pico-8 play session: mixed d-pad (fixed 12-tick cycle)

[t = 1 s] mixed d-pad (1.2s cycle ×~1): → ← ↑ ↓ + 🅾/❎ taps, ~1s
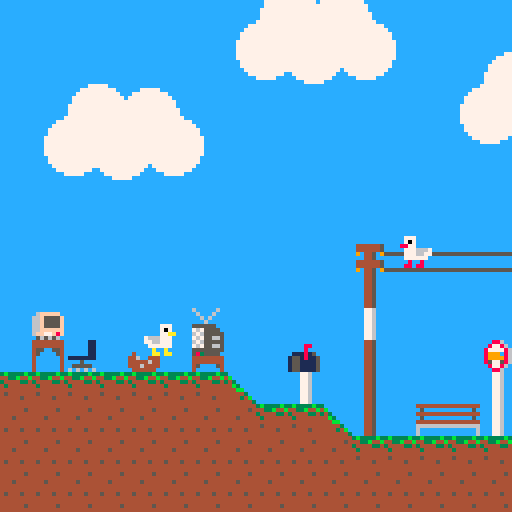
[t = 2 s] mixed d-pad (1.2s cycle ×~1): → ← ↑ ↓ + 🅾/❎ taps, ~2s
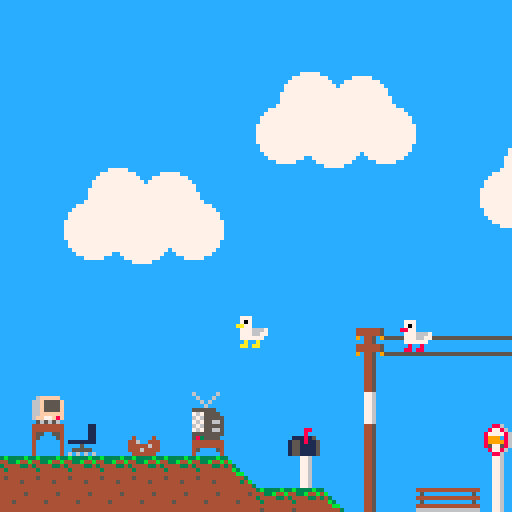
[t = 4 s] mixed d-pad (1.2s cycle ×~3): → ← ↑ ↓ + 🅾/❎ taps, ~4s
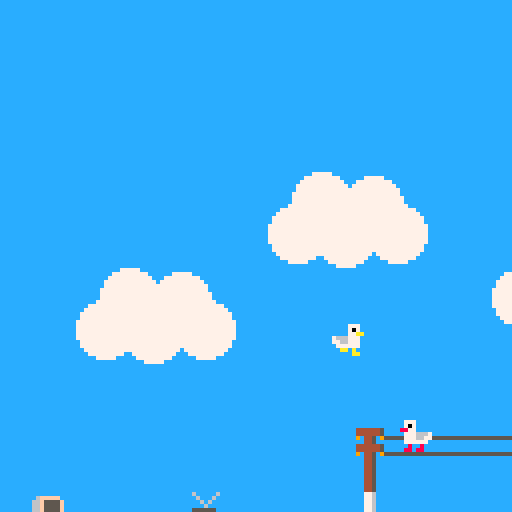
[t = 6 s] mixed d-pad (1.2s cycle ×~5): → ← ↑ ↓ + 🅾/❎ taps, ~6s
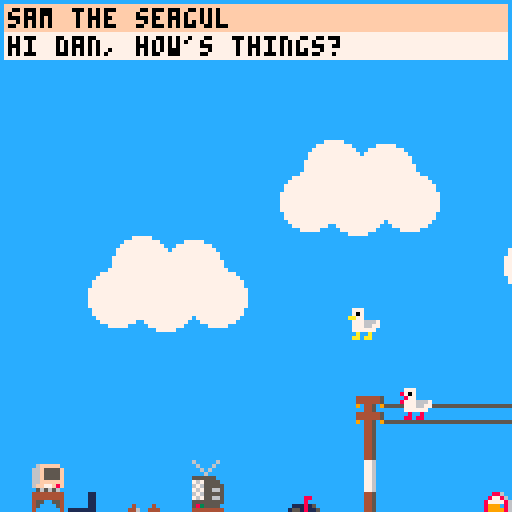
[t = 8 s] mixed d-pad (1.2s cycle ×~6): → ← ↑ ↓ + 🅾/❎ taps, ~8s
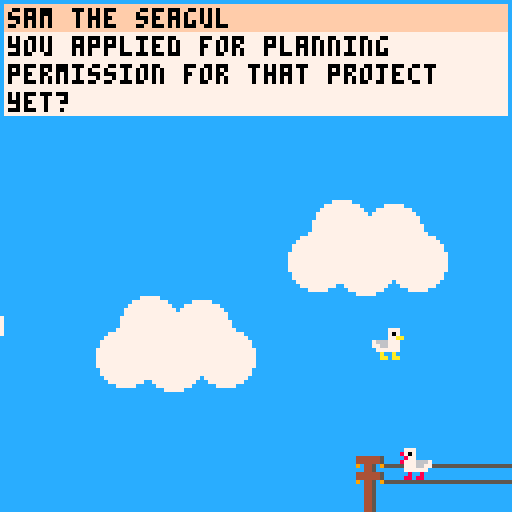

pico-8 cartridge
version 42
__lua__
-- init & utils
local evnt_q={}
function run_evnt_q()
	for i=1,count(evnt_q) do
		evnt_q[i].t-=1
		local e=evnt_q[i]
		if (e.t==0)	e.f()
	end
	
	local new_q={}
	for o in all(evnt_q) do
		if (o.t>0)	add(new_q,o)
	end
	evnt_q=new_q
end

function _init()
	printh("loaded")
	
	mvmt=true
	show_plr=true
	bus_enabled=false
	fly_hack=true
	has_backpack=false
	
	prev_io={
		⬆️=false,⬇️=false,⬅️=false,
		➡️=false,❎=false,🅾️=false,
	}
	
	p=newplr(32,196,
		{77,78,79},"➡️")
	setup_npcs()
	
	cam_x=0 cam_y=0
	
	do_wipe(32,true)
end
-->8
-- collision
function movex(nx,o)
	local stp_h=2
	if (nx>0) o.dir="➡️"
	if (nx<0) o.dir="⬅️"
	local sign=1	if (nx<0) sign=-1
	local dx=abs(nx)
	while dx>0 do
		local newx = o.x+(sign*1)
		if (shwall(newx,o.y)) then
			if not shwall(newx,o.y-stp_h)
				then o.y-=stp_h
			else return end
		end
		if (newx>-1) o.x=newx
		dx-=1
	end
end

function movey(ny, o)
	local sign=1 if (ny<0) sign=-1
	local dy=abs(ny)
	while dy>0 do
		local newy=flr(o.y+sign)
		if shwall(o.x,newy) then 
			if (ny>0) o.grounded=true
			if (ny<0) o.dy=0
			return
		end
		o.grounded=false
		o.y=newy
		dy-=1
	end
end

function bslb_col(blk,subx,suby)
	if (blk.top) return true
	return suby>4
end
function bbar_col(blk,subx,suby)
	if (blk.top) return true
	return suby>6
end
function tslb_col(blk,subx,suby)
	if (not blk.top) return true
	return suby<4
end
function vpil_col(blk,subx,suby)
	if blk.lft then
		if (subx<5)	return true 
	else 
		if (3<subx)	return true
	end
	return false
end
function hpil_col(blk,subx,suby)
	if blk.top then
		if (suby<5)	return true 
	else 
		if (3<suby)	return true
	end
	return false
end
function rrmp_col(blk,subx,suby)
	if (blk.top) return true
	if (blk.lft) return true
	if (subx+suby>8)	return true
	return false
end
function lrmp_col(blk,subx,suby)
	if (blk.top) return true
	if (not blk.lft) return true
	if (subx-suby<0)	return true
	return false
end

function blkcoll(blk,subx,suby)
	t=mget(blk.mx,blk.my)
	local f0=fget(t,0)
	local f1=fget(t,1)
	local f2=fget(t,2)
	local f3=fget(t,3)
	local f7=fget(t,7)

	if (blk.my>31 and f7) return false
	
	local solid=f0 and f1
		and not f2	and not f3
	local bslb=f0	and not f1
		and not f2	and not f3
	local tslb=not f0 and f1
		and not f2	and not f3
	local vpil=not f0	and not f1
		and f2	and not f3
	local hpil=f0	and f1
		and f2	and not f3
	local rrmp=f0	and not f1
		and f2	and not f3
	local lrmp=not f0	and f1
		and f2	and not f3
	local bbar=f0	and not f1
		and not f2	and f3
		
	
	if (solid) return true
	if (bslb) then 
		if bslb_col(blk,subx,suby) 
		then return true end
	end
	if (tslb) then
		if tslb_col(blk,subx,suby)
		 then return true end
	end
	if (vpil) then 
		if vpil_col(blk,subx,suby) 
		 then return true end
	end
	if (hpil) then 
		if hpil_col(blk,subx,suby) 
		 then return true end
	end
	if (rrmp) then 
		if rrmp_col(blk,subx,suby) 
		 then return true end
	end
	if (lrmp) then 
		if lrmp_col(blk,subx,suby) 
		 then return true end
	end
	if (bbar) then
		if bbar_col(blk,subx,suby) 
		 then return true end
	end
end

function shwall(x, y)
	local pmx=flr(x/8)
	local	pmy=flr(y/8)

	local blks={
		{
			mx=pmx,my=pmy,
			top=true,lft=true,
		},--⬆️⬅️
	}
	
	if x%8!=0 then 
	 	add(
		 	blks,
		 	{
					mx=pmx+1,my=pmy,
					top=true,lft=false,
				}--⬆️➡️
		 )
	end
	if (y%8!=0) then 
	 	add(
		 	blks,
		 	{
					mx=pmx,my=pmy+1,
					top=false,lft=true,
				}--⬆️➡️
		 )
	end
	if (count(blks)==3) then
		add(
	 	blks,
	 	{
				mx=pmx+1,my=pmy+1,
				top=false,lft=false,
			}--⬆️➡️
	 ) 
	end
	
	ret = false
	for blk in all(blks) do
		subx=x%8 suby=y%8
		if blkcoll(blk,subx,suby) then 
			ret=true
		end
	end
	return ret
end
-->8
-- player
function newplr(ix,iy,s,dir)
	return {
		x=ix,
		y=iy,
		
		x_accel=0.5,
		x_decel=0.5,
		vmax=2,
		
		gravity=0.5,
		terminal_velocity=4,
		jump_accel=-5,
		jumpholdmult=1.5,
		
		dx=0,dy=0,
		dir=dir,
		jmp=0,
		grounded=false,
		
		cs=s[1],--current sprite
		s=s,--walk anim sprites
	}
end

function upd_plr(o) 
	handle_dx(o) 
	handle_dy(o)
		 
	if btn(❎) and not prev_io.❎
		then next_dialog(o) end
		
	movey(o.dy,o)
end	

function handle_dx(o) 
	if mvmt and btn(➡️) then
		if (o.x_accel > o.dx) o.dx=0
		if (o.dx<o.vmax) o.dx+=o.x_accel
	elseif mvmt and btn(⬅️) then
		if (-o.x_accel < o.dx) o.dx=0
		if (o.dx>-o.vmax) o.dx-=o.x_accel
	else
		if (o.dx>0) o.dx-=o.x_decel
		if (o.dx<0) o.dx+=o.x_decel
	end
	movex(o.dx,o)
end

function handle_dy(o)
	if o.dy<o.terminal_velocity
		then o.dy+=o.gravity	end
	if (o.grounded) o.dy=0.001 

	if (not mvmt) return
	if btn(⬆️) 
		and (o.grounded or fly_hack)
		and not prev_io.⬆️
		then	o.dy=o.jump_accel	end
	if not prev_io.🅾️ and btn(🅾️)
		 then	indr_tog(o) end
end

--transition
function indrs(o)
	if (o.y<250) return true
	return false
end

function indr_tog(o)
	bus_stop={
		x1=13*8,y1=27*8,
		x2=(15*8)+7,y2=(28*8)+7,
	}
	if (
		bus_enabled
		and o.x>=bus_stop.x1
		and o.y>=bus_stop.y1
		and o.x<=bus_stop.x2
		and o.y<=bus_stop.y2
	) then
		mvmt=false
		run_bus(104,208,false,
			function() 
				show_plr=false
			end,
			function()
				screen_wipe(
					function() 
						o.x=2*8 o.y=59*8
						o.dir="⬅️"
					end,
					function() 
						run_bus(0,59*8-3,true,
							function() 
							 show_plr=true
							 mvmt=true
							end
						)
					end
				)
			end
		)
		return
	end
	
	-- center point of object
 mx=(o.x+4)/8	my=(o.y+4)/8
	if	fget(mget(mx,my),6) then
		screen_wipe(
			function() 
				if indrs(o) then o.y+=256
				else o.y-=256 end
			end
		)
	end
end

-->8
--camera
function update_camera(o)
	local smth=2 --smoothing
	local new_x=p.x-63
	local delt_x=abs(new_x-cam_x)
	local new_y=p.y-80
	local delt_y=abs(new_y-cam_y)
	x_cam_bnds=function (old_x,x)
		if (x<0) return 0
		if (x>888) return 888
		if indrs(o) and x<128 then
			if (old_x>=128) return 128
			return 0
		end
		return x
	end

	if (delt_x>80)	then
		--snap on large camera move 
		new_x=cam_x+delt_x
	else
		if (cam_x>new_x) delt_x*=-1
		new_x=flr(cam_x+(delt_x/smth))
		new_x=x_cam_bnds(cam_x,new_x)
	end
	cam_x=flr(new_x)
	
	y_cam_bnds=function (y) 
		if indrs(o) then
			if (128<y)	return 128
		else
			if (384<y)	return 384
			if (y<256) return 256
		end
		return y
	end
	
	if (delt_y>80)	then
		--snap on large camera move 
		new_y=y_cam_bnds(
			cam_y+delt_y
		)
	else
		if (cam_y>new_y) delt_y*=-1
		new_y=flr(cam_y+(delt_y/smth))
		new_y=y_cam_bnds(new_y)
	end
	cam_y=flr(new_y)
	
	camera(cam_x,cam_y)
end
-->8
--dialogue & npcs
function new_npc(
	ix,iy,dir,name,
	idle_s,yap_s,
	dialog,
	pre_dlg_actn,post_dlg_actn
)
	return {
		name=name,
		x=ix,y=iy,
		dir=dir,
		cs=idle_s,
		idle_s=idle_s,
		yap_s=yap_s,
		dialog=dialog,
		pre_dlg_actn=pre_dlg_actn,
		post_dlg_actn=post_dlg_actn,
	}
end

function setup_npcs()
	seg=new_npc(100,182,"⬅️",
		"sam the seagul",110,111,
		{
			[[hi dan, how's things?]],
			[[you applied for planning permission for that project yet?]],
			[[well, the council should be open by now.]],
			[[the bus is about to swing past. there's no time like the present.]],
		},
		nil,
		spoke_to_seagul
	)
	
	kkereru=new_npc(60,480,"⬅️",
		"kevin the kereru",92,93,
		{
			[[oi, you! did the bus just come past?]],
			[[...]],
			[[aw man, i'm gonna be late for dinner 😐]]
		},
		nil,
		function() 
			screen_wipe(
				function()
					kkereru.x=2*8	
					kkereru.y=(59*8)+4	
					kkereru.dialog={
						[[guess i'll have to wait for the next one...]]
					}
					kkereru.post_dlg_actn=nil
				end
			)
		end
	)

	jmal=new_npc(264,220,"⬅️",
		"john mallard",94,95,
		{
			[[gidday, gidday. what are ya after?]],
			[[planning permission ay. ok, let's see here...]],
			[[the next available appointment is on...]],
			[[...]],
			[[the 7th of july at 5:15AM. have a good one, we'll seeya then.]],
			[[*phone rings*]],
			[[one sec. i gotta take this]],
			[[*on phone* gidday, john malard here.]],
			[[*on phone* no worries, that will incur a $450 cancelation fee.]],
			[[*on phone* well, you will have to take that up with the planning permission scheduling cancelation fee forgiveness team.]],
			[[*on phone* um, unfortunately they're a bit short staffed at the moment and their only team member is on leave]],
			[[*on phone* they should be back within the next 14 weeks.]],
			[[*on phone* kthxbye]],
			[[*hangs up*]],
			[[well sonny jim... sorry, see you at your appointment.]],
			[[what!? you think you can just march in and take up someone elses cancelled appointment!? well i never! theres protocol to follow here! never have i met a more presumptuous duck in all of my days on this earth!]],
			[[and don't call me shirley]],
			[[well...]],
			[[i suppose i can let it slide this one time...]],
			[[head up to the fifth floor, simon the sparrow will be waiting.]],
		},
		nil,
		given_appointment
	)
	sspar=new_npc(264,92,"⬅️",
		"simon the sparrow",126,127,
		{[[...]],}
	)
	ppukeko=new_npc(800,480,"⬅️",
		"percy the pukeko",124,125,
		{
			[[sorry mate, v.t.n.z's closed for smoko.]],
		}
	)
	ppidgeon=new_npc(665,220,"➡️",
		"polly the pidgeon",108,109,
		{
			[[give me a minute bro, we've just opened.]],
		}
	)
	
	jmoa=new_npc(806,214,"⬅️",
		"jason da-moa",75,76,
		{[[...]]}
	)
	
	bpellican=new_npc(
		48*8,19*8+4,"⬅️",
		"big bill",73,74,
		{
			[[...]],
		}
	)
	
	kkiwi=new_npc(
		58*8,27*8+4,"⬅️",
		"kelly the kiwi",122,123,
		{
			[[hya, welcome to specsavers.]],
			[[just here for a browse? sweet as. feel free to have a look around.]],
		}
	)
	
	npcs={ seg,kkereru,jmal,sspar,
		ppukeko,ppidgeon,jmoa,kkiwi,
		
		bpellican,
	}
end

dlg_npc=nil
dlg_ln=1
function draw_dialog()
	-- dialog
	if (dlg_npc==nil) return

	--print nameplate
	rectfill(
		cam_x+1,cam_y+1,
		cam_x+126,cam_y+7,
		15
	)
	print(
		dlg_npc.name,
		cam_x+2,cam_y+2,
		0
	)

	local l=
		dlg_npc.dialog[dlg_ln]
	local max_len=30
	local up_to=1
	local p_to=up_to+max_len+1
	local text_y=cam_y+8
	while up_to<#l do
		while sub(l,up_to,1)==" " do
			up_to+=1 
		end
		
		local p_to=up_to+max_len
		
		local l_chr=sub(l,p_to,p_to)
		if (p_to<#l) then
			while l_chr!=" " do
				p_to-=1
				l_chr=sub(l,p_to,p_to)
			end
		end
			
		rectfill(cam_x+1,text_y,cam_x+126,text_y+6,7)
		print(sub(l,up_to,p_to),cam_x+2,text_y+1,0)
		text_y+=7
		up_to=p_to+1
	end
end

function next_dialog(o)
	local try_f=function(f)
		if (f!=nil)	f()
	end

	local r=25
	if dlg_npc!=nil then
		dlg_ln+=1
		if dlg_ln>count(dlg_npc.dialog)
		then
			local f=dlg_npc.post_dlg_actn
			try_f(f)
			dlg_npc=nil	
		end
	elseif mvmt then
		for npc in all(npcs) do
			if abs(npc.x-o.x)<r
				and abs(npc.y-o.y)<r then
					local f=npc.pre_dlg_actn
					npc.pre_dlg_actn=nil
					try_f(f)
					dlg_npc=npc
					dlg_ln=1
					return
			end
		end
	end
end

function spoke_to_seagul()
	bus_enabled=true
	seg.dialog={
		[[the bus is almost here! you better get to the bus stop!]],
	}
end

function given_appointment()
	// open office door
	mset(28, 11, 44)
	mset(28, 12, 60)
	
	jmal.dialog={
		[[well, off you go then. he's up on the fifth floor.]]
	}
	sspar.dialog={
		[[hya, please take a seat---]],
		[[righty oh, doing a bit of d.i.y. are we? we'll see about that]],
		[[what did you have in mind?]],
		[[...]],
		[[well, it's ambitious but should be perfectly permissable, and you seem to have all the paperwork in order.]],
		[[i'll just need to see your i.d. then you can sign here.]],
	}
	sspar.post_dlg_actn=pass_id
end

function pass_id()
	sspar.pre_dlg_actn=
			function() 
				ui_elms.id.shown=true
			end
	sspar.dialog={
		[[*passes i.d.*]],
		[[ok great, just sign here ple--]],
		[[uh...]],
		[[...]],
		[[this id is out of date...]],
		[[listen here, i'm no pencil pushing bureaucrat like that fool downstairs but this simply won't do.]],
		[[now, i'll be honest. i was about clock out. it's already 8AM after all...]],
		[[but if you hurry down to to the v.t.n.z at the end of the street you should be able to get it renewed fairly quickly.]],
		[[i'll stick around for another few minutes just for you.]],
		[[hurry along now.]],
	}
	sspar.post_dlg_actn=
		setup_pukeko_lines
end

function setup_pukeko_lines()
		ui_elms.id.shown=false
		sspar.dialog={
			[[go on, get a move on down to v.t.n.z then. i'm keen to knock off.]]
		}
		ppukeko.dialog={
			[[sorry mate, v.t.n.z's closed for smoko.]],
			[[...]],
			[[in a hurry aye? well, get me a steak n' cheese from the servo next-door and i'll help you out.]],
		}
		ppukeko.post_dlg_actn=
				setup_servo_lines
end

function setup_servo_lines()
	ppidgeon.dialog={
		[[hya mate, what can i do ya for?]],
		[[...]],
		[[sweet as, here you go]],
		[[*new trade deal made*]],
		[[*aquired*: one 'steak' and cheese pie]],
	}
	ppidgeon.post_dlg_actn=
		setup_vtnz_dialog
end

function setup_vtnz_dialog()
	ppidgeon.dialog={
		[[sorry mate, that was the last one in the warmer.]],
	}
	ppukeko.dialog={
		[[cheers mate, i'll see you inside...]],
	}
	ppukeko.post_dlg_actn=
		give_pukeko_pie
end

function give_pukeko_pie()
	screen_wipe(
		function() 
			// move pukeko inside.
			ppukeko.x=(95*8+3)
			ppukeko.y=27*8
			
			// open vtnz door
			mset(92,59,12)
			mset(92,60,28)
			ppukeko.post_dlg_actn=nil
		end
	)
	
	ppukeko.dialog={
		[[ah, a licence renewal. you'll want to talk to jason the moa in the office.]],
		[[thanks for the pie!]],
	}
		
	// setup moa doalog.
	jmoa.dialog={
			[[percy tells me you need your id renewed.]],
			[[...]],
			[[yes, yes, that's me. the acting work has been a bit slow after the whole garett "the garbage man" thing.]],
			[[...]],
			[[yeah, and this joke doesen't even work because jason mamoa's hawaiian and i'm an extinct new zealand bird. can we just forget about it?]],
			[[anyway...]],
			[[unfortunately you're due an eye test so before i renew this, you'll have to pay a visit to specsavers.]],
			[[cya.]],
	}
	jmoa.post_dlg_actn=
		setup_specsavers
end

function setup_specsavers()
	jmoa.dialog={
			[[got those eye test results yet? no? well head down to specsavers. i can't renew this without it.]],
	}
	kkiwi.dialog={
		[[sup horn?]],
		[[...]],
		[[oh, sorry...]],
		[[i mean welcome to specsavers. how can i help you?]],
		[[..]],
		[[well then, join me upstairs and we'll get started.]],
	}
	kkiwi.post_dlg_actn=
		setup_eye_test
end

function setup_eye_test()
	//after moa, setup kiwi in
	//specsavers
	kkiwi.dialog={
		[[alright, what do you see?]],
		[[ok, ok]],
		[[which is better?]],
		[[left?]],
		[[or right?]],
		[[left?]],
		[[or right?]],
	}
	screen_wipe(
		function() 
			kkiwi.x=54*8
			kkiwi.y=23*8+4
		end
	)
end
-->8
--map detail & ui
--todo: cull elms outside
-- of view
moving_elms={
	{--bus
		x=80,y=59*8,
		draw=function(x,y,flp)
			--bus is symmetrical
			pal(8,3)
			draw_bus(x,y,false)
			draw_bus(x+24,y,true)
			pal(8,8)
		end,
		upd=function(x,y)
			if (x>127*8) x=-48--width
			return x+2,y
		end
	},
	{--car
		x=0,y=61*8-2,
		draw=function(x,y,flp)
			pal(8,11)
			spr(112,x,y+8)
			spr(97,x+8,y,3,2)
			pal(8,8)
		end,
		upd=function(x,y)
			if (x<-64) x=127*8
			return x-2.5,y
		end
	},
}
function upd_moving_elms() 
	for i in pairs(moving_elms) do
		local e=moving_elms[i]
			e.x,e.y=e.upd(e.x,e.y)
	end
end

function addcloud(mx,my,mx_wrp)
	if (mx_wrp==nil) mx_wrp=127*8
	add(
		moving_elms,
		{--cloud
				x=mx*8,y=my*8,
				draw=function(x,y,flp)
					--w39,h23
					circfill(x+13,y+7,7,7)
					circfill(x+26,y+8,7,7)
					circfill(x+7,y+15,7,7)
					circfill(x+19,y+16,7,7)
					circfill(x+32,y+15,7,7)
				end,
				upd=function(x,y)
					if (x>mx_wrp) x=-39--width
					return x+0.2,y
				end
		}
	)
end
--outdoor scene
addcloud(02,33) addcloud(9,43)
addcloud(13,38) addcloud(20,34)
addcloud(24,45) addcloud(31,36)
addcloud(36,42) addcloud(45,44)
addcloud(48,34) addcloud(55,40)
addcloud(62,37) addcloud(69,43)
addcloud(72,33) addcloud(80,39)
addcloud(88,42) addcloud(95,34)
addcloud(97,40) addcloud(105,36)
addcloud(111,44)addcloud(118,33)
addcloud(125,42)
--home scene
addcloud(0,18,128)
addcloud(6,15,128)
addcloud(13,17,128)

--screen wipe
function do_wipe(n_frames,out,f)
	local t_len=n_frames
	local max_r=150
	for i=1,t_len do
		add(
			evnt_q,
			{
				f=function()
					local r=i/t_len*max_r
					local colur=0
					if (out) r=max_r-r
					circfill(p.x+4,p.y+4,r,0) 
				end,
				t=i
			}
		)
	end
	if f!=nil then
		add(evnt_q,{f=f,t=n_frames})
	end
end
function screen_wipe(fmid,fend)
	--todo: prevent input during
	--screen wipe
	local n_frames=64
	do_wipe(n_frames/2,false)
	add(
			evnt_q,
			{
				f=function()
					fmid()
					do_wipe(n_frames/2,true,fend)
				end,
				t=n_frames/2
			}
	)
end

--ui
ui_elms={
	id={
		shown=false,
		expired=true,
		f=function()
			local sx=cam_x+82
			local sy=cam_y+106
			local br={x=sx+43,y=sy+19}
			
			rectfill(sx,sy,br.x,br.y,15)
			line(br.x+1,sy,br.x+1,br.y,6)
			line(sx,br.y+1,br.x+1,br.y+1,6)
			spr(100,sx+2,sy+2)
			spr(116,sx+2,sy+10)
			print("M.OXLONG",sx+11,sy+1,0)
			local exp_txt="EXP:NO"
			if (ui_elms.id.expired) then
				exp_txt..="W"
			end
			print(exp_txt,sx+11,sy+7,0)
			print("SEX:YES",sx+11,sy+13,0)
		end,
	}
}

function draw_ui()
	for k,elm in pairs(ui_elms) do
		if (elm.shown) elm.f()
	end
end

--map details
build_bkg={
	{--cream aprtmt interior
		x1=18*8,y1=52*8,x2=23*8,y2=61*8,
		clr=15
	},
	{--cream aprtmt interior
		x1=140,y1=160,x2=188,y2=236,
		clr=13
	},
	{--red brick tower interior
		x1=204,y1=60,x2=276,y2=236,
		clr=13
	},
	{--mall exterior
		x1=38*8,y1=45*8,x2=49*8,y2=61*8,
		clr=15
	},
	{--mall exterior2
		x1=49*8,y1=51*8,x2=59*8,y2=61*8,
		clr=15
	},
	{--mall interior
		x1=38*8,y1=13*8,x2=49*8,y2=29*8-1,
		clr=13
	},
	{--specsavers interior
		x1=50*8-4,y1=19*8,x2=59*8,y2=29*8-1,
		clr=13
	},
	{--bp exterior
		x1=640,y1=456,x2=703,y2=487,
		clr=11
	},
	{--bp interior
		x1=654,y1=200,x2=703,y2=231,
		clr=15
	},
	{--vtnz exterior
		x1=729,y1=424,x2=830,y2=487,
		clr=9
	},
	{--garage door border
		x1=94*8-1,y1=55*8-1,x2=99*8,y2=61*8-1,
		clr=4,
	},
	{--vtnz exterior garage black
		x1=94*8+1,y1=59*8,x2=99*8-1,y2=61*8-1,
		clr=0
	},
	{--vtnz interior lane
		x1=733,y1=176,x2=791,y2=231,
		clr=9
	},
	{--vtnz interior staffroom
		x1=800,y1=176,x2=826,y2=199,
		clr=13
	},
	{--vtnz interior office
		x1=792,y1=208,x2=826,y2=231,
		clr=3
	},
	{--vtnz office desk
		x1=808,y1=224,x2=824,y2=231,
		clr=9
	},
}

foreground={
 {--mall shadesail
		x1=38*8,y1=57*8-1,x2=50*8-1,y2=58*8-3,
		clr=1
	},
	{
		x=41*8+1,y=57*8,
		clr=7,
		text="mall"
	},
	{--specsavers shadesail
		x1=51*8,y1=57*8-1,x2=59*8-1,y2=58*8-3,
		clr=3
	},
	{
		x=51*8+1+12,y=57*8,
		clr=7,
		text="specsavers"
	},
	
	{
		x=91*8+3,y=53*8+1,
		clr=7,
		text="v.t.n.z."
	},
	{--vtnz door lft interior shdw
		x1=92*8,y1=59*8,x2=92*8,y2=61*8-1,
		clr=5
	},
}

function drw_details(details)
	for b in all(details)	do
		if (b.text!=nil) then
			print(b.text,b.x,b.y,b.clr)
		else
		rectfill(
			b.x1,b.y1,
			b.x2,b.y2, b.clr
		)
		end
	end
end

function draw_bus(x,y,flp)
	if flp then
		spr(86,x+8,y,2,3,flp)
		spr(87,x,y,1,2,flp)
		spr(119,x,y+16)
	else
		spr(86,x,y,2,3)
		spr(87,x+16,y,1,2,flp)
		spr(119,x+16,y+16)
	end
	local wx=x+8 local wy=y+16
	rect(wx+1,wy,wx+6,wy+7,0)
	rect(wx,wy+1,wx+7,wy+6,0)
	rectfill(wx+1,wy+2,wx+6,wy+5,6)
	rect(wx+2,wy+1,wx+5,wy+6,6)
	pset(wx+2,wy+3,7)
	pset(wx+4,wy+2,7)
	pset(wx+5,wy+4,7)
	pset(wx+3,wy+5,7)
	
end
function run_bus(
	x,y,flp,
	fmid,fend
)
	local len=32
	local disp=function(in_)
		for i=1,len do
			add(evnt_q,{
					f=function()
						local arg=(i/len)*24
						local ofst=24
						if flp then
							ofst*=-1 arg*=-1
						end
					 local tx=x+arg
					 if (in_) tx=x+ofst-arg
						draw_bus(tx,y,flp)
					end,
					t=i
			})
		end
	end
	disp(true)
	add(evnt_q,{	
		f=function() 
			disp() 
			if (fmid!=nil) fmid() 
		end,
		t=len
	})
	if fend!=nil then
		add(evnt_q,{f=fend,t=len*2})
	end
end
-->8
--update
frame_count=0
function _update()
	frame_count+=1
	frame_count%=30
	
	upd_plr(p)
	
	prev_io={
		⬆️=btn(⬆️),
		⬇️=btn(⬇️),
		⬅️=btn(⬅️),
		➡️=btn(➡️),
		❎=btn(❎),
		🅾️=btn(🅾️),
	}
	
	for npc in all(npcs) do
		npc.cs=npc.idle_s
		if dlg_npc!=nil 
			and frame_count%15<10
			and dlg_npc.cs==
				dlg_npc.idle_s then
					dlg_npc.cs=dlg_npc.yap_s
		end
	end
	
	update_camera(p)
	upd_moving_elms()
end
-->8
--draw
function draw_spr(o)
	local flipx=o.dir=="⬅️"
	spr(o.cs,o.x,o.y,1,1,flipx)
end

function draw_plr(o)
	local flipx=o.dir=="⬅️"
	if (o.dx==0) then o.cs=1
	elseif frame_count%4==0	then
			o.cs=((o.cs)%count(o.s))+1
	end
	spr(o.s[o.cs],
		o.x,o.y,1,1,flipx)
	if has_backpack then
		spr(91,o.x,o.y,1,1,flipx)
	end
end

function draw_moving_elms()
	--todo: need to draw smaller
	--y first
	for i in pairs(moving_elms) do
		local elm=moving_elms[i]
		elm.draw(elm.x,elm.y)
	end
end

function _draw() 
	cls()
	palt(0,false)
	palt(14,true)
	
	rectfill(--bluesky
		0,cam_y,
		cam_x+127,cam_y+127, 
		12
	)
	drw_details(build_bkg)
	map(0,0,0,0,127,127)
	drw_details(foreground)
	
	for npc in all(npcs) do
		draw_spr(npc)
	end
	
	if (show_plr) draw_plr(p)
	draw_dialog()
	draw_ui()
	draw_moving_elms()
	
	run_evnt_q()
end
__gfx__
eeeeeeeeeeeeeeeeeeeeeeeeeeeeeeeeeeeeeee1eeeeeeee1eeeeeeeeeeeeeee66663333333b6666444444445555555555555555656666663b3333b344444444
eeeeeeeeeeeeeeeeee8888eee6fffffeeeeeee11eeeeeeee11eeeeeeeeeeeeee4643b113b113b644444444445444444556111115566666554433b44be5eeeeee
eeeeeeeeeeeeeeeee888888e66f5555feeeee114eeeeeeee411eeeeeeeeeeeee463b1113b1113b44444444445441414556111115666555663444433444444444
eeeeeeeee4eeee4ee888888e66f5555feeee1166eeeeeeee6611eeeeeeeeeeee63b11113b11113b64444444454114115561111155556666643444444e5eeeeee
eeeeeeee446ee444e555555e66f5555feee11446eee11eee44411eeeeeeeeeee43b11113b11113b6444444445411411556111115111111114444444444444444
eeeeeeee44444644e666666e66ffffffee116666ee1111ee666611eeeeeeeeee3b111113b111113b444444445411411556111115111111114544444466666666
eeeeeeee44464444e6eeee6e6ff77f8fe1144464e114411e4464411e111111113b111113b111113b44444444544444455611111511111111444445446eeeeeee
eeeeeeeee444444ee6eeee6ee565656e116444641164441144644411111111113b111113b111113b44444444546444455611111511111111444444446eeeeeee
eee55eeeeeeeee1144444444eee886eeee66666666666666666666eeeee65eee333333333333333beeeeee445444444556111115119999994444444444444444
11111111eeeeee1144444444ee87786ee4644644464446444644644eee6a65ee3b111113b111113beeeeee4454114115561111151199999944444454eeeeee5e
e555555eeeeeee11455ee554e8777786e4644644464446444644644ee6a0a65e3b111113b111113beeee44445411411556111115111111114444444444444444
e565656eeeeeee1145eeee54e8999c86ee66666666666666666666eee6a0a65e3b111113b111113beeee444454114115561111151111111144454444eeeeee5e
e565656ee11111114eeeeee4e8999986e4464446444644466444644e6aaaaa653b111113b111113bee4444445411411556111115111111114444444444444444
e565656eeeee5eee4eeeeee4e8577586ee66666666666666666666ee6aa0aa653b111113b111113bee4444445444444556111115111111114444444466666666
e565656eee55555e4eeeeee4ee87786ee4464464446444644464464e6aaaaa65333333333333333b4444444456666665566666656666666545444544eeeeeee6
e555555ee6e6e6e64eeeeee4eee886eee4464464446444644464464ee666665e55555555555555554444444455555555555555556666555644444444eeeeeee6
eeeeeeee6eeeee6e44444445eee776ee7777777677777776eeeeeeeee55ee55eeee66eeeeeeeeeeee4444445e556eeeee5555556e44fe44feeeeeee3eeeeeeee
ee6666eee6eee6ee445445eeeee776ee76c76c7676c76c76eeeeeeee77777777eeeaaeeee8e88e8ee4444445e556eeeee5555556e44fe44feeeeee3beeeeeeee
e6cccc6eee6e6eee4545445eeee776ee76c76c7678c76876eeeeeeeee777777eeeaaaaee88ee3e88e9e445e9e556eeeee5555556e44fe44feeeee3b3eeeeeeee
6cccccc6eee6eeee4545446eeee776ee7777777688878886eeeeeeeeeeeeeeeeeeaaaaeeee3e33eeeee445eee556eeeee555555644444444eeeeb444eeeeeeee
6cccccc6555555ee4545445eeee776ee76c76c7678376836eeeeeeeeeeeeeeeeeeeaaeeeeee33eeee4444445e556eeeee5555556e44fe44feee3434466115615
6cccccc67675555e454545eeeee776ee76c76c7676376c36eeeeeeeeeeeeeeeeeeeeeeeeee9999eee4444445e556eeeee5555556e44fe44fee34444456516611
e6cccc6e676555554555445eeee776ee777777764444444566666666eeeeeeeeeeeeeeeeee9999eee9e445e9e556eeeee5555556e44fe44feb33444411651156
ee6776ee767556654444446eeee776ee444444454444444566666666eeeeeeeeeeeeeeeeeee99eeeeee445eee556eeeee5555556e44fe44fb444444415665166
e777777e6765555544444444e55e555eefffffff66666666fffffffe4eeeeeeeeeeeeeeeeeeeeeeeeee445ee75576eeee5557756eeeeeeee3eeeeeee44444444
77777777767556654556655422222222666fffff65757576fffff6664666eeeeeeeeeeeeeeee88eeeee445eee556eeeee5555556eeeeeeee4beeeeee44444444
77777777555555554555555422222222666fffff6937ad46fffff6664666eeeeeeeeeeeeeeee8eeeeee445eee556eeeee555555655555555343eeeeee5ee5ee5
777776675835555e4444444426555562666fffff6937ad46fffff6664888888888888884e111815eeee445eee556eeeee5555556eeeeeeee44b3eeee5e55e55e
77777777444444444556655426666662efffffff6937ad46fffffffe488888888888888415518115eee445eee556eeeee5555556eeeeeeee444bbeeeeeeeeeee
77777777444444444555555426666662666fffff6937ad46fffff666466666666666666415511115eee445eee556eeeee5555556eeeeeeee444443eeeeeeeeee
7777777745eeee544444444426666662666fffff69e7ede6fffff666444444444444444415511115eee445eee556eeeee555555655555555444434beeeeeeeee
e777777e4eeeeee44eeeeee422222222666fffff0eeeeee0fffff6664eeeeee4eeeeeee415511115eee445eee556eeeee5555556eeeeeeee44444443eeeeeeee
5cc7777555555555eeeeeeee3333333555555eee777777751111111111111111eeeee0eeeee070eeeee070eeeee555eeeee555eeeeee777eeeee777eeeee777e
5cc7777551111115effffffe33333335504405ee7666675e1777777777777771eeee0e0eeee7aaaaeee7aaaaeee5056eeee5056eeeee707eeeee707eeeee707e
5c77777551111115f566f55f33333335566665ee75cc675e1111111111111111eeee0e0eeee7a999eee7aeeeee555566ee555566eeee77aaeeee77aaeeee77aa
5c77777551111115f566ffff333333355440445e7777775e1777777177777771eee66ee0ee77999eee779999ee55566eee5556ee7666777e7666777e7666777e
5c77777551111175f566f67f333333355666665e74cc66751111111111111111e88888e0e07797eee077999ee555eeeee555ee6e7766777e7766777e7766777e
5c7777c551111775f555f76f3333333554404405777777751777777777777771e88888e07707777e7707777e5555eeee5555eeeee777777ee777777ee777777e
5c7777c55c117775ffffffff333333355666666570116c751111111111111111e87778e0007777ee007777ee555eeeee555eeeeeeeaeeaeeeeaeeeaaeeaaeaee
5c7777c55cc77775e6eeee6e333333355555555577777775e6eeeeeeeeeeee6ee87778e0e799799ee799799e555eeeee555eeeeeeeaaeaaeeeaaeeeeeeeeeaae
ee3eee3e5c7777c5777777777703307765eee09655555555eeeeee8888888888e88888e05555555533333333eeeeeeeeeeee333eeeee333eeeee333eeeee333e
3ee3e3ee57777cc533333333303bb3036555e99656111115eeeee55555558555e85658e0666666663b111113ee44eeeeeeee303eeeee3038eeee303eeeee3034
e3e3e3ee5777ccc5bbbbbbbb03baab304444444456111115eeee577775758577e88888e0555555553b111113e444eeee3eee33883eee338eeeee3344eeee334e
ee3ee3e3577cccc5333333333ba77ab360e5e0e656111115eee5777557758577e888886e666666663b111113eee4eeee3333333e333333387566777e75667774
3e3e3e3e57ccccc5bbbbbbbb3ba77ab3655e533656177115eee5777577758577e88888ee555555553b111113eeee4eee73377733733777335666665e5666665e
e3e3ee3e5cccccc53333333303baab306555e11656711715ee57775777758577e55555ee666666663b111113eeee4eeee7777773e7777773e666655ee666655e
ee3333ee5cccccc577777777303bb3034444444457111175ee577757777585775666665e5555555555555555eeeeeeeeee77777eee77777eee4ee4eeee4ee4ee
eee33eee5555555577777777770330776eeeeee654444445ee577757777585775555555e6666666655555555eeeeeeeeee88e88eee88e88eee44e44eee44e44e
e4444446eeeeeeeeeeeeeeeeeeeeeeee7871181154888845ee5777577775857700000000000000000000000000000000eeee555eeeee555eeeee777eeeee777e
e4444446eeeeeeeeeeeeeeeeeeeeeeee8881111154444445e55775577775857700000000000000000000000000000000eeee505eeeee5057eeee707eeeee7078
ee44446eeeeeeeeeeeeeeeeeeeeeeeee7871818156111115e57775777775857700000000000000000000000000000000eeee5577eeee557eeeee7788eeee778e
ee44446eeeee888888888888eeeeeeee1111111156111115e577757777758577000000000000000000000000000000000565233e056523377666777e76667778
ee44446eeee88111781111788eeeeeee1111181156111115e577757777758577000000000000000000000000000000005665622e5665622e7766777e7766777e
ee44446eee8811771811771188eee5551111111156111115555555555555855500000000000000000000000000000000e656666ee656666ee777777ee777777e
ee44446ee881771118171111188e555eeeeeeeee56666665588885888888888800000000000000000000000000000000ee9ee9eeee9ee9eeee8ee8eeee8ee8ee
ee44446e8817111118711111118885eeeeeeeeee55555555555885888888888800000000000000000000000000000000ee99e99eee99e99eee88e88eee88e88e
eee8888888888888888888888888888e55555555eee76eee59758588888888880000000000000000eee040eeeee040eeeeeee08eeeeee088eeeeeeeeeeeeeeee
eeaa88000888888888888888000888ae55777765eee76eee59588588888888880000000000000000eee44aaaeee44aaaeeeee088eeeee08eeeeeeeeeeeeeeeee
eea880000088888888888880000088ae55707065eee76eee55888588888888880000000000000000eee4a999eee4a4eeee00001eee000018eeeeeeeeeeeeeeee
e888000600088888888888000600088e55777765eee76eee58888588888888880000000000000000ee4444eeee444999e000011ee000011eeeeeeeeeeeeeeeee
e888006760088888888888006760088559997765eee76eeee5885588888888880000000000000000e544544ee544544ee700111ee700111eeeee44eeeeee449e
ee88000600088888888888000600088555777765eee76eeeee5555555555555500000000000000004444444e4444444e7e8ee8ee7e8ee8eeee44469eee4446ee
eeeee00000eeeeeeeeeeeee00000eeee57777776eee76eeeeeeeeeeeeeeeeeee0000000000000000544545ee544545eeee8ee8eeee8ee8eeeee666eeeee6669e
eeeeee000eeeeeeeeeeeeeee000eeeee57777776eee76eeeeeeeeeeeeeeeeeee0000000000000000e499499ee499499eee88e88eee88e88eeeee4eeeeeee4eee
00000000000000000000000000000000000000000000000000000000000000000000000000000000000000000000000000000000000000000000000000000000
00000000000000000000000000000000000000000000000000000000000000000000000000000000000000000000000000000000000000000000000000000000
00000000000000000000000000000000000000000000000000000000000000000000000000000000000000000000000000000000000000000000000000000000
00000000000000000000000000000000000000000000000000000000000000000000000000000000000000000000000000000000000000000000000000000000
00000000000000000000000000000000000000000000000000000000000000000000000000000000000000000000000000000000000000000000000000000000
00000000000000000000000000000000000000000000000000000000000000000000000000000000000000000000000000000000000000000000000000000000
00000000000000000000000000000000000000000000000000000000000000000000000000000000000000000000000000000000000000000000000000000000
00000000000000000000000000000000000000000000000000000000000000000000000000000000000000000000000000000000000000000000000000000000
00000000000000000000000000000000000000000000000000000000000000000000000000000000000000000000000000000000000000000000000000000000
00000000000000000000000000000000000000000000000000000000000000000000000000000000000000000000000000000000000000000000000000000000
00000000000000000000000000000000000000000000000000000000000000000000000000000000000000000000000000000000000000000000000000000000
00000000000000000000000000000000000000000000000000000000000000000000000000000000000000000000000000000000000000000000000000000000
00000000000000000000000000000000000000000000000000707070707070707070700000000000000000000000000000000000000000000000000000000000
00000000000000000000000000000000000000000000000000000000000000000000000000000000000000000000000000000000000000000000000000000000
00000000000000000000000000000000000000000000000000415151515151515151610000000000000000000000000000000000000000000000000000000000
00000000000000000000000000000000000000000000000000000000000000000000000000000000000000000000000000000000000000000000000000000000
00000000000000000000000000000000000000000000000000418090518090518090610000000000000000000000000000000000000000000000000000000000
00000000000000000000000000000000000000000000000000000000000000000000000000000000000000000000000000000000000000000000000000000000
0000000000000000000000000000000000000000000000000041a591518191518191610000000000000000000000000000000000000000000000000000000000
00000000000000000000000000000000000000000000000000000000000000000000000000000000000000000000000000000000000000000000000000000000
00000000000000000000000000000000000000000000000000415151515151515151610000000000000000000000000000000000000000000000000000000000
00000000000000000000000000000000000000000000000000000000000000000000000000000000000000000000000000000000000000000000000000000000
00000000000000000000000000000000000000000000000000418090518090518090610000000000000000000000000000000000000000000000000000000000
00000000000000000000000000000000000000000000000000000000000000000000000000000000000000000000000000000000000000000000000000000000
0000000000000000000000000000000000000000000000000041819151a591518191610000626262626262626262626262620000000000000000000000000000
00000000000000000000000000000000000000000000000000000000000000000000000000000000000000000000000000000000000000000000000000000000
00000000000000000000000000000000000000000000000000415151515151515151610000430000000000000000000000630000000000000000000000000000
00000000000000000000000000000000000000000000000000000000000000000000000000000000000000000000000000000000000000000000000000000000
00000000000000000000000000000000000000000000000000418090518090518090610000431414001414001414001414630000000000000000000000000000
00000000000000000000000000000000000000000000000000000000000000000000000000000000000000000000000000000000000000000000000000000000
0000000000000000000000000000000000000000000000000041819151819151a591610000431515001515001515001515630000000000000000000000000000
00000000000000000000000000000000000000000000000000000000000000000000000000000000000000000000000000000000000000000000000000000000
00000000000000000000000000000000000000000000000000415151515151515151610000430000000000000000000000630000000000000000000000000000
00000000000000000000000000000000000000000000000000000000000000000000000000000000000000000000000000000000000000000000000000000000
00000000000000000000000000000000000000000000000000418090518090518090610000431414001414001414001414630000000000000000000000000000
00000000000000000000000000000000000000000000000000000000000000000000000000000000000000000000000000000000000000000000000000000000
0000000000000000000000000000000000000000000000000041819151a591518191610000431515001515001515001515636262626262626262626200000000
00000000000000000000000000000000000000000000000000000000000000000000000000000000000000000000000000000000000000000000000000000000
00000000000000000000000000000000006262626262626200415151515151515151610000430000000000000000000000000000000000000000006300000000
00000000000000000000000000000000000000000000000000000000000000000000000000000000000000000000000000000000000000000000000000000000
00000000000000000000000050000000004300000000006300418090518090518090610000431414001414001414001414000014140014140014146300000000
00000000000000000000000000000000000000000000000000000062626262626262626262626262000000000000000000000000000000000000000000000000
0000000000000000000000405160000000434200520042630041a591518191518191610000431515001515001515001515000015150015150015156300000000
00000000000000000000000000000000000000000000000000000000000000000000000000000000000000000000000000000000500000000000000000000000
00000000000000000000405151516000004300000000006300415151515151515151610000430000000000000000000000000000000000000000006300000000
00000000000000000000000000000000000000000000000000000000000000000000000000000000000000000000000000000040516000000000000000000000
00000000000000000040515151515160004342004200526300418090518090518090610000431414001414001414001414000014140014140014146300000000
00000000000000000000000000000000000000000000000000000000140095959595950000141400000000000000000000004051425160000000000000000000
00000000000000000041809051809061004300000000006300418191518191518191610000431515001515001515001515000015150015150015156300000000
00000000000000000000000000000025252535252525252525000000150095959595950000151500000000000000000000405151515151600000000000000000
00000000000000000041819151819161004352004200426300415151515151515151610000436262626262626262626262620062626262626262626300000000
00000000000000000000000000000000320000620000003234000000000095959595950000141400000000000000000000414242514242610000000000000000
00310000000000000041515151515161004300000000006300418090515151518090610000433214141414141414141414320032141414141414326300000000
00000000000000000000000000000000320000710000003234000000000095959595950000151500000000000000000000415151515151610000000000000000
0032000000000000004181b051818161004342b0420052630041819151c0c051819161000043320404040404c0c004040432c232c0c004040404326300000000
00000000000000000000000000000000328184818481c0323403000055000000000000000000162636000000000000930041524251b042610000000000000000
0032f0f100010000004151b151515161014300b1000000630041515151c1c151515161000043321515151515c1c115151532c332c1c115151515326300000000
00000000000000000000000000000000320085008500c1323403000056000000000000000007172737000000000000d2d241515151b15161d200000000000000
d0d0d0d0d0d0d0d0d0d0d0d0d0d0d0d0d0d0d0d0d0d0d0d0d0d0d0d0d0d0d0d0d0d0d0d0d0d0d0d0d0d0d0d0d0d0d0d0d0d0d0d0d0d0d0d0d0d0d0d0d0d0d0d0
d0d0d0d0d0d0d0d0d0d0d0d0d0d0d0d0d0d0d0d0d0d0d0d0d0d0d0d0d0d0d0d0d0d0d0d0d0d0d0d0d0d0d0d0d0d0d0d0d0d0d0d0d0d0d0d0d0d0d0d0d0d0d0d0
d1d1d1d1d1d1d1d1d1d1d1d1d1d1d1d1d1d1d1d1d1d1d1d1d1d1d1d1d1d1d1d1d1d1d1d1d1d1d1d1d1d1d1d1d1d1d1d1d1d1d1d1d1d1d1d1d1d1d1d1d1d1d1d1
d1d1d1d1d1d1d1d1d1d1d1d1d1d1d1d1d1d1d1d1d1d1d1d1d1d1d1d1d1d1d1d1d1d1d1d1d1d1d1d1d1d1d1d1d1d1d1d1d1d1d1d1d1d1d1d1d1d1d1d1d1d1d1d1
e1e1e1e1e1e1e1e1e1e1e1e1e1e1e1e1e1e1e1e1e1e1e1e1e1e1e1e1e1e1e1e1e1e1e1e1e1e1e1e1e1e1e1e1e1e1e1e1e1e1e1e1e1e1e1e1e1e1e1e1e1e1e1e1
e1e1e1e1e1e1e1e1e1e1e1e1e1e1e1e1e1e1e1e1e1e1e1e1e1e1e1e1e1e1e1e1e1e1e1e1e1e1e1e1e1e1e1e1e1e1e1e1e1e1e1e1e1e1e1e1e1e1e1e1e1e1e1e1
__gff__
0001010005090609000003004003030100010300838383000000000040030301000003000009090000000303000005010001030083008300000100030009060400000083000003030000000000000000000003030000000000000900000000000009010900000000000000000000000003030003008403030000000000000000
0000000000000000000000000000000000000000000000000000000000000000000000000000000000000000000000000000000000000000000000000000000000000000000000000000000000000000000000000000000000000000000000000000000000000000000000000000000000000000000000000000000000000000
__map__
0000000000000000000000000000000000000000000000000000000000000000000000000000000000000000000000000000000000000000000000000000000000000000000000000000000000000000000000000000000000000000000000000000000000000000000000000000000000000000000000000000000000000000
0000000000000000000000000000000000000000000000000000000000000000000000000000000000000000000000000000000000000000000000000000000000000000000000000000000000000000000000000000000000000000000000000000000000000000000000000000000000000000000000000000000000000000
0000000000000000000000000000000000000000000000000000000000000000000000000000000000000000000000000000000000000000000000000000000000000000000000000000000000000000000000000000000000000000000000000000000000000000000000000000000000000000000000000000000000000000
0000000000000000000000000000000000000000000000000000000000000000000000000000000000000000000000000000000000000000000000000000000000000000000000000000000000000000000000000000000000000000000000000000000000000000000000000000000000000000000000000000000000000000
0000000000000000000000000000000000000000000000000000000000000000000000000000000000000000000000000000000000000000000000000000000000000000000000000000000000000000000000000000000000000000000000000000000000000000000000000000000000000000000000000000000000000000
0000000000000000000000000000000000000000000000000000000000000000000000000000000000000000000000000000000000000000000000000000000000000000000000000000000000000000000000000000000000000000000000000000000000000000000000000000000000000000000000000000000000000000
0000000000000000000000000000000000000000000000000007070707070707070707000000000000000000000000000000000000000000000000000000000000000000000000000000000000000000000000000000000000000000000000000000000000000000000000000000000000000000000000000000000000000000
0000000000000000000000000000000000000000000000000014151515151515151516000000000000000000000000000000000000000000000000000000000000000000000000000000000000000000000000000000000000000000000000000000000000000000000000000000000000000000000000000000000000000000
000000000000000000000000000000000000000000000000001400002b032707270375000000000000000000000000000000000000000000000000000000000000000000000000000000000000000000000000000000000000000000000000000000000000000000000000000000000000000000000000000000000000000000
000000000000000000000000000000000000000000000000001400003b321023031275000000000000000000000000000000000000000000000000000000000000000000000000000000000000000000000000000000000000000000000000000000000000000000000000000000000000000000000000000000000000000000
00000000000000000000000000000000000000000000000000153f000a0a0a0a0a0a16000000000000000000000000000000000000000000000000000000000000000000000000000000000000000000000000000000000000000000000000000000000000000000000000000000000000000000000000000000000000000000
000000000000000000000000000000000000000000000000001400002b002700030075000000000000000000000000000000000000000000000000000000000000000000000000000000000000000000000000000000000000000000000000000000000000000000000000000000000000000000000000000000000000000000
000000000000000000000000000000000000000000000000001400003b000200221175000026262626262626262626262626000000000000000000000000000000000000000000000000000000000000000000000000000000000000000000000000000000000000000000000000000000000000000000000000000000000000
0000000000000000000000000000000000000000000000000015003f0a0a0a0a0a0a16000034000000000000000000000036000000000000000000000000000000000000000000000000000000000000000000000000000000000000000000000000000000000000000000000000000000000000000000000000000000000000
000000000000000000000000000000000000000000000000001400002b002700030075000034000000000000000000000036000000000000000000000000000000000000000000000000000000000000000000000000000000000000000000000000000000000000000000000000000000000000000000000000000000000000
000000000000000000000000000000000000000000000000001400003b000200221175000034000000000000000000000036000000000000000000000000000000000000000000000000000000000000000000000000000000000000000000000000000000000000000000000000000000000000000000000000000000000000
00000000000000000000000000000000000000000000000000143f000a0a0a0a0a0a16000034000000000000000000000036000000000000000000000000000000000000000000000000000000000000000000000000000000000000000000000000000000000000000000000000000000000000000000000000000000000000
000000000000000000000000000000000000000000000000001400002c202700272175000034003f0a0a0a0a0a0a0a0a0a36000000000000000000000000000000000000000000000000000000000000000000000000000000000000000000000000000000000000000000000000000000000000000000000000000000000000
000000000000000000000000000000001e00000000000000001400003c303202023175000034000023270027002700270036262626262626262626260000000000000000000000000000000000000000000000000000000000000000000000000000000000000000000000000000000000000000000000000000000000000000
000000000000000000000000000000001e262626262626260014003f0a0a0a0a0a0a1600003400002854422000305403002b000000003000302020360000000000000000000000000000000000000000000000000000000000000000000000000000000000000000000000000000000000000000000000000000000000000000
000000000000000000000000000000001e34032428242036001400002b00270027007500003400000246473233305436023b002211113002303232360000000000000000000000000000000000000000000000000000000000000000000000000000000000000000000000000000000000000000000000000000000000000000
000000000000000000000000000000001e34223738073236001400003b0202120202750000343f000a0a0a0a0a0a0a0a0a0a0a0a0a0a0a0a0a0a0a36000000000000000000000000000000000000000000000000000000000000000a0a0a0a0a0a0a0a0a0a0a0a0a000000000000000000000000000000000000000000000000
000000000000000000000000000000001e340a0a0a0a0a3600143f000a0a0a0a0a0a1600003400005454275435540027000a000a0027000a002700360000000000000000000000000000000000000000000000000000000000000075002300000023000a00280075000000000000000000000000000000000000000000000000
00000000000000000000002a3d3d3d3d1e34292428241a36001400002b00270003007500003400003535413535540003000a002c0042002b004200360000000000000000000000000000000000000000000000000000000000000075002300000023000a00004275000000000000000000000000000000000000000000000000
00000000000000000000003a000000001e343033121a0a36001400003b00020022117500003400003535513535540036020a003c0212113b021211360000000000000000000000000000000000000052525253525252525252000075002800000028000a0202300a000000000000000000000000000000000000000000000000
000300000000210000000023000000001e340a0a0a0a0a360014003f0a0a0a0a0a0a16000034003f0a0a0a0a0a0a0a0a0a0a000a0a0a0a0a0a0a0a360000000000000000000000000000000000000000234300270707270743000075000000000026260a0a0a0a0a000000000000000000000000000000000000000000000000
00121100010031000039003a000000131e34282400242836001400002700002700007500003400000000000000000000000a002700270027002700360000000000000000000000000000000000000000234300005454005443000075000000000017000a28002875000000000000000000000000000000000000000000000000
0e0e0e0e0e0e0e3e0023003a000000231e34002421241a3600140000000c0c000000750000340000500000500c0c5000000a00500c0c45200000003600000000000000000000000000000000000000002343440054540c54430000750c0000000048002c00070775000000000000000000000000000000000000000000000000
1e1e1e1e1e1e1e1e0e0e3e3a000f1f231e343707311a323600143f00101c1c002211160000343f00600000601c1c6000100a3f601c1c45450045023600000000000000000000000000000000000000002343570243541c54430000751c0033464758003c0000000a000000000000000000000000000000000000000000000000
1e1e1e1e1e1e1e1e1e1e1e0e0e0e0e0e0e0d0d0d0d0d0d0d0d0d0d0d0d0d0d0d0d0d0d0d0d0d0d0d0d0d0d0d0d0d0d0d0d0d0d0d0d0d0d0d0d0d0d0d0d0d0d0d0d0d0d0d0d0d0d0d0d0d0d0d0d0d0d0d0d0d0d0d0d0d0d0d0d0d0d0d0d0d0d0d0d0d0d0d0d0d0d0d0d0d0d0d0d0d0d0d0d0d0d0d0d0d0d0d0d0d0d0d0d0d0d0d
1e1e1e1e1e1e1e1e1e1e1e1e1e1e1e1e1e1d1d1d1d1d1d1d1d1d1d1d1d1d1d1d1d1d1d1d1d1d1d1d1d1d1d1d1d1d1d1d1d1d1d1d1d1d1d1d1d1d1d1d1d1d1d1d1d1d1d1d1d1d1d1d1d1d1d1d1d1d1d1d1d1d1d1d1d1d1d1d1d1d1d1d1d1d1d1d1d1d1d1d1d1d1d1d1d1d1d1d1d1d1d1d1d1d1d1d1d1d1d1d1d1d1d1d1d1d1d1d
1e1e1e1e1e1e1e1e1e1e1e1e1e1e1e1e1e1e1e1e1e1e1e1e1e1e1e1e1e1e1e1e1e1e1e1e1e1e1e1e1e1e1e1e1e1e1e1e1e1e1e1e1e1e1e1e1e1e1e1e1e1e1e1e1e1e1e1e1e1e1e1e1e1e1e1e1e1e1e1e1e1e1e1e1e1e1e1e1e1e1e1e1e1e1e1e1e1e1e1e1e1e1e1e1e1e1e1e1e1e1e1e1e1e1e1e1e1e1e1e1e1e1e1e1e1e1e1e
